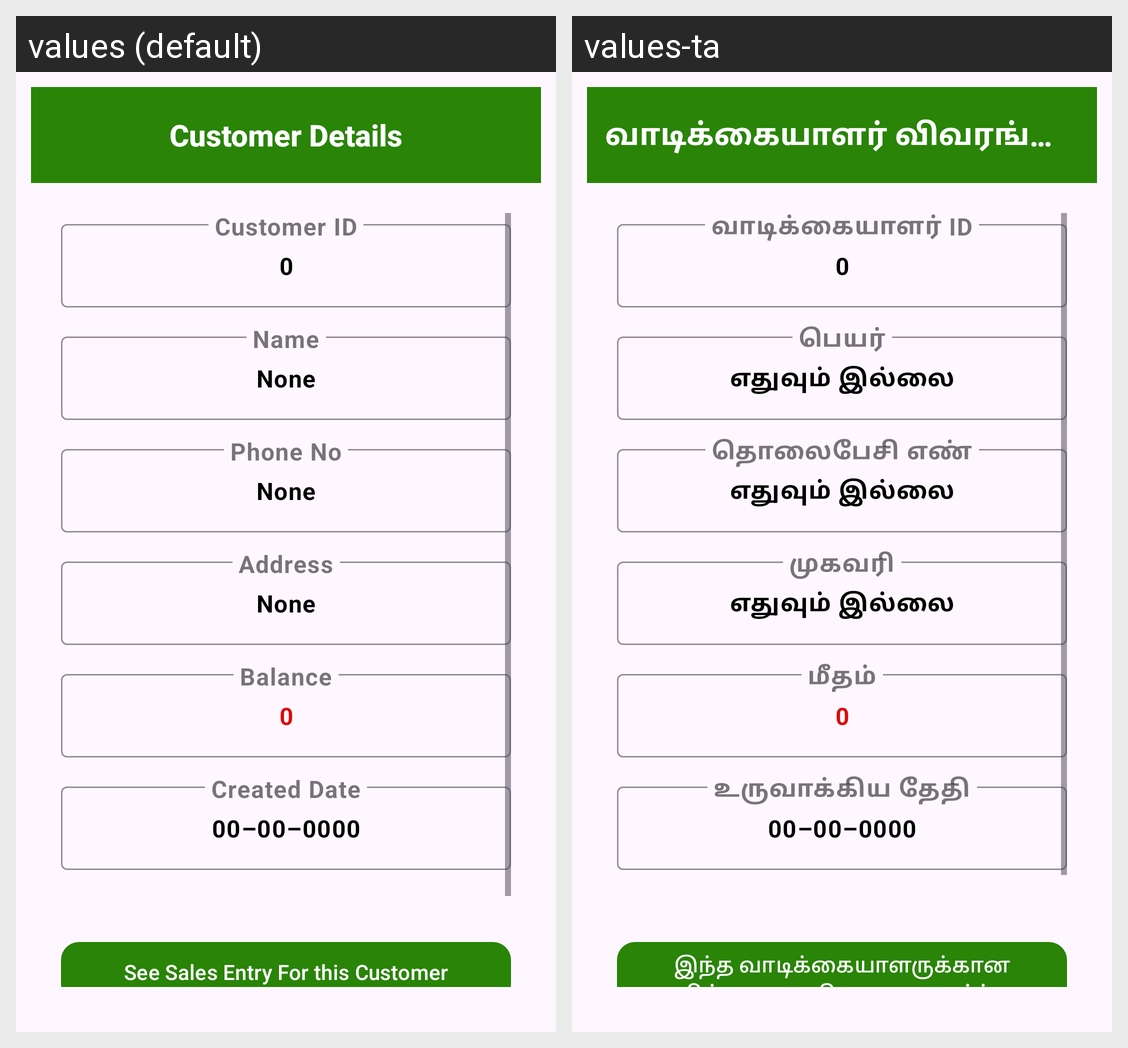

Here is an Android app screen in its default locale and in the app's own translations. Write out the translated-string differences for the strings that appear on this screen.
Android screen res/layout/activity_customer_view.xml rendered under 2 locales, left to right: values (default), values-ta. Device: Nexus 5 (rendered at 1080×1920; each locale shown at half size, 540×960, under a caption strip naming it); theme Theme.StockManagement.
Strings drawn on this screen, with the default value and each locale's value (text and hints the layout hard-codes, and strings that could not be matched under every locale, appear in the picture but are not listed):

customer_details
  values: Customer Details
  values-ta: வாடிக்கையாளர் விவரங்கள்

customer_id
  values: Customer ID
  values-ta: வாடிக்கையாளர் ID

zero
  values: 0
  values-ta: 0

name
  values: Name
  values-ta: பெயர்

none
  values: None
  values-ta: எதுவும் இல்லை

customer_phone_no
  values: Phone No
  values-ta: தொலைபேசி எண்

customer_address
  values: Address
  values-ta: முகவரி

customer_balance
  values: Balance
  values-ta: மீதம்

created_date
  values: Created Date
  values-ta: உருவாக்கிய தேதி

date_sample
  values: 00–00–0000
  values-ta: 00–00–0000

customers_sale_record
  values: See Sales Entry For this Customer
  values-ta: இந்த வாடிக்கையாளருக்கான விற்பனை பதிவுகளை பார்க்க
